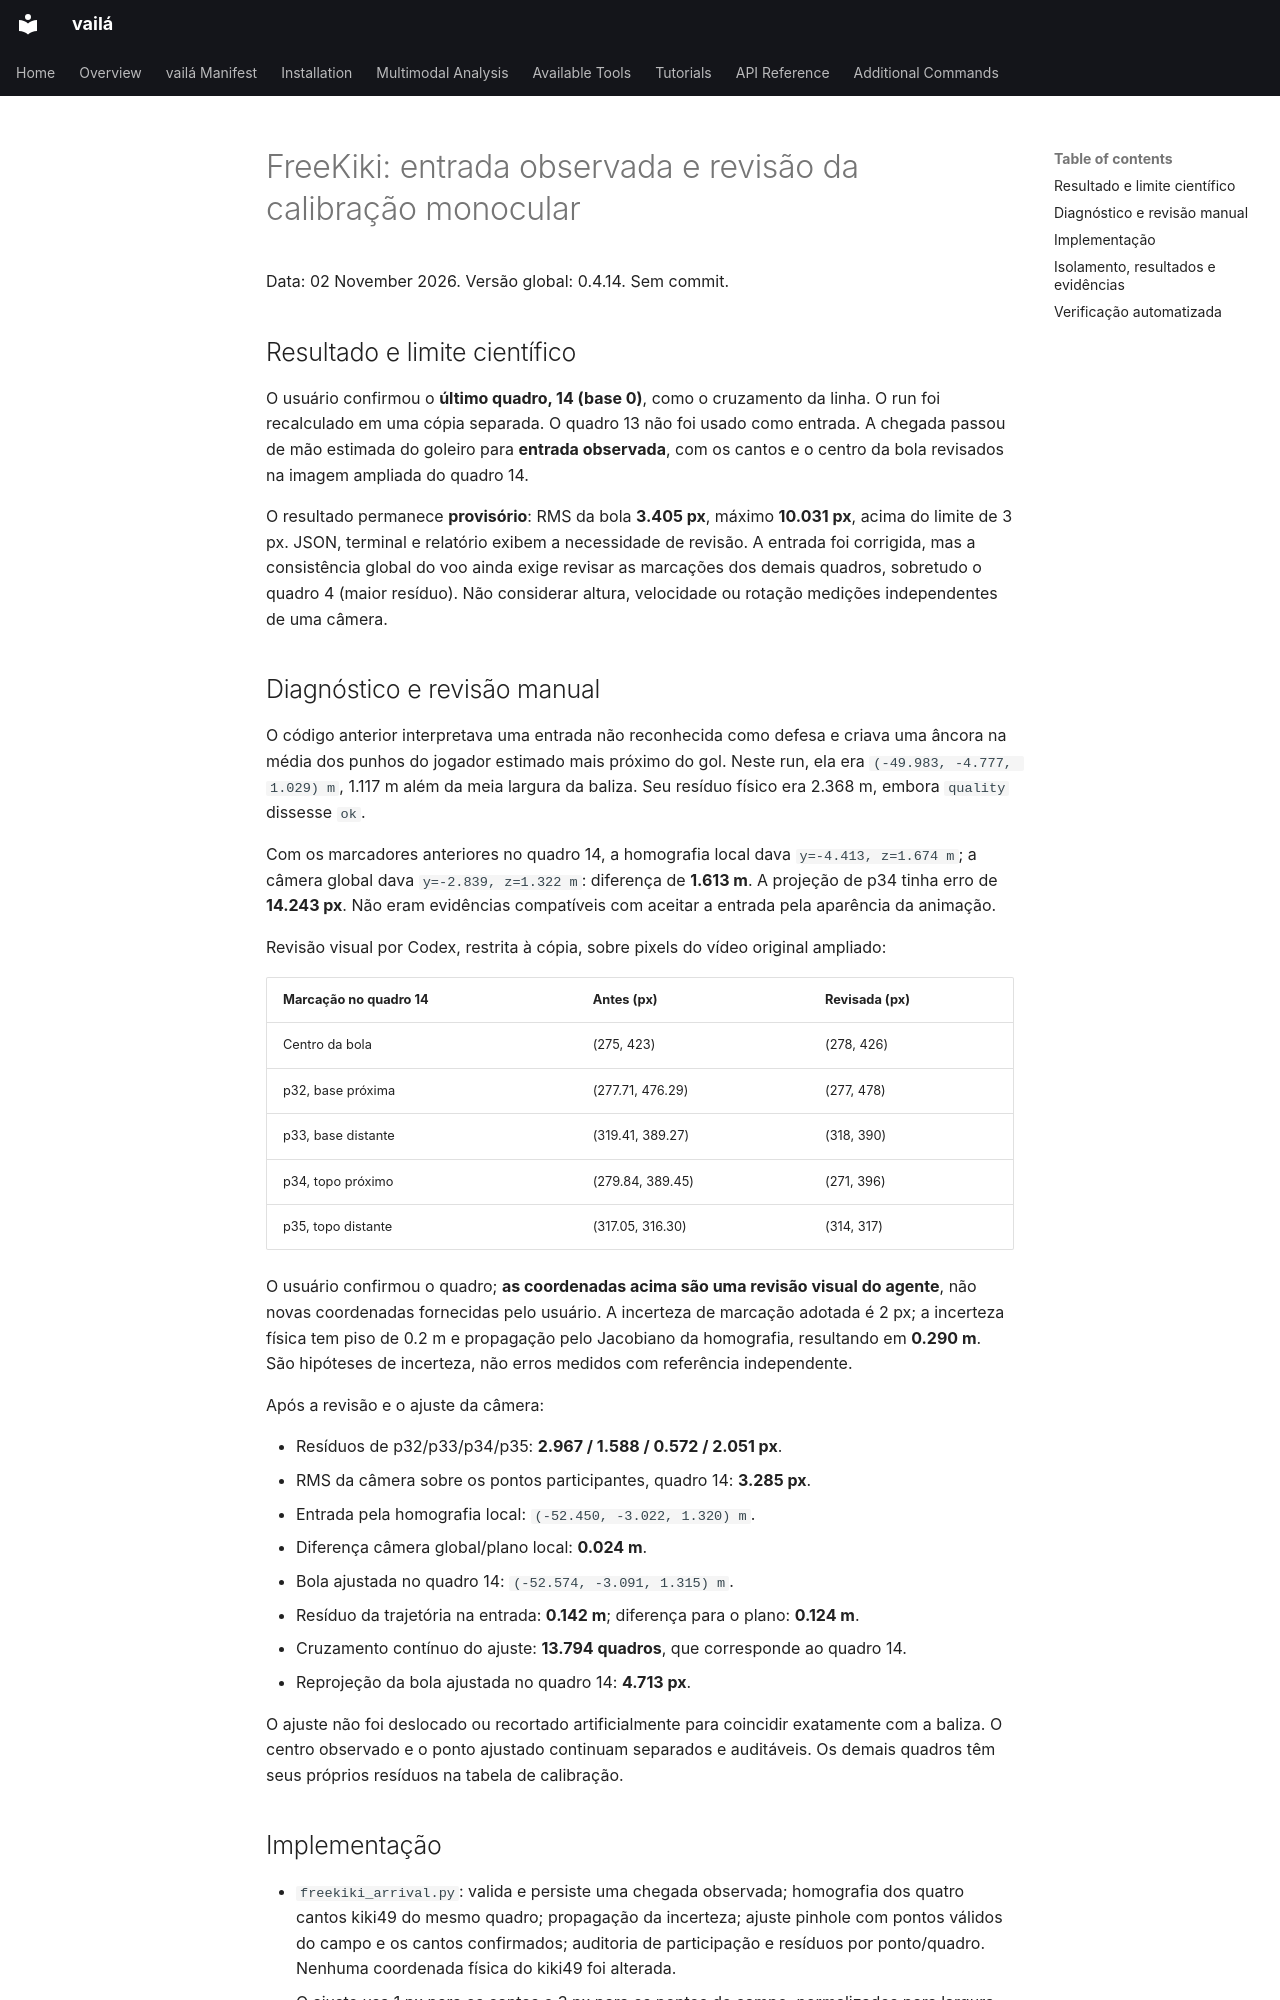

repository: vaila-multimodaltoolbox/vaila · page: sessions/2026-11-02-freekiki-observed-goal-entry/index.html · generator: mkdocs

# FreeKiki: entrada observada e revisão da calibração monocular

Data: 02 November 2026. Versão global: 0.4.14. Sem commit.

## Resultado e limite científico

O usuário confirmou o **último quadro, 14 (base 0)**, como o cruzamento da linha. O
run foi recalculado em uma cópia separada. O quadro 13 não foi usado como entrada.
A chegada passou de mão estimada do goleiro para **entrada observada**, com os
cantos e o centro da bola revisados na imagem ampliada do quadro 14.

O resultado permanece **provisório**: RMS da bola **3.405 px**, máximo **10.031 px**,
acima do limite de 3 px. JSON, terminal e relatório exibem a necessidade de revisão.
A entrada foi corrigida, mas a consistência global do voo ainda exige revisar as
marcações dos demais quadros, sobretudo o quadro 4 (maior resíduo). Não considerar
altura, velocidade ou rotação medições independentes de uma câmera.

## Diagnóstico e revisão manual

O código anterior interpretava uma entrada não reconhecida como defesa e criava
uma âncora na média dos punhos do jogador estimado mais próximo do gol. Neste run,
ela era `(-49.983, -4.777, 1.029) m`, 1.117 m além da meia largura da baliza. Seu
resíduo físico era 2.368 m, embora `quality` dissesse `ok`.

Com os marcadores anteriores no quadro 14, a homografia local dava
`y=-4.413, z=1.674 m`; a câmera global dava `y=-2.839, z=1.322 m`: diferença de
**1.613 m**. A projeção de p34 tinha erro de **14.243 px**. Não eram evidências
compatíveis com aceitar a entrada pela aparência da animação.

Revisão visual por Codex, restrita à cópia, sobre pixels do vídeo original ampliado:

| Marcação no quadro 14 | Antes (px) | Revisada (px) |
| --- | --- | --- |
| Centro da bola | (275, 423) | (278, 426) |
| p32, base próxima | (277.71, 476.29) | (277, 478) |
| p33, base distante | (319.41, 389.27) | (318, 390) |
| p34, topo próximo | (279.84, 389.45) | (271, 396) |
| p35, topo distante | (317.05, 316.30) | (314, 317) |

O usuário confirmou o quadro; **as coordenadas acima são uma revisão visual do
agente**, não novas coordenadas fornecidas pelo usuário. A incerteza de marcação
adotada é 2 px; a incerteza física tem piso de 0.2 m e propagação pelo Jacobiano da
homografia, resultando em **0.290 m**. São hipóteses de incerteza, não erros medidos
com referência independente.

Após a revisão e o ajuste da câmera:

- Resíduos de p32/p33/p34/p35: **2.967 / 1.588 / 0.572 / 2.051 px**.
- RMS da câmera sobre os pontos participantes, quadro 14: **3.285 px**.
- Entrada pela homografia local: `(-52.450, -3.022, 1.320) m`.
- Diferença câmera global/plano local: **0.024 m**.
- Bola ajustada no quadro 14: `(-52.574, -3.091, 1.315) m`.
- Resíduo da trajetória na entrada: **0.142 m**; diferença para o plano: **0.124 m**.
- Cruzamento contínuo do ajuste: **13.794 quadros**, que corresponde ao quadro 14.
- Reprojeção da bola ajustada no quadro 14: **4.713 px**.

O ajuste não foi deslocado ou recortado artificialmente para coincidir exatamente
com a baliza. O centro observado e o ponto ajustado continuam separados e auditáveis.
Os demais quadros têm seus próprios resíduos na tabela de calibração.
